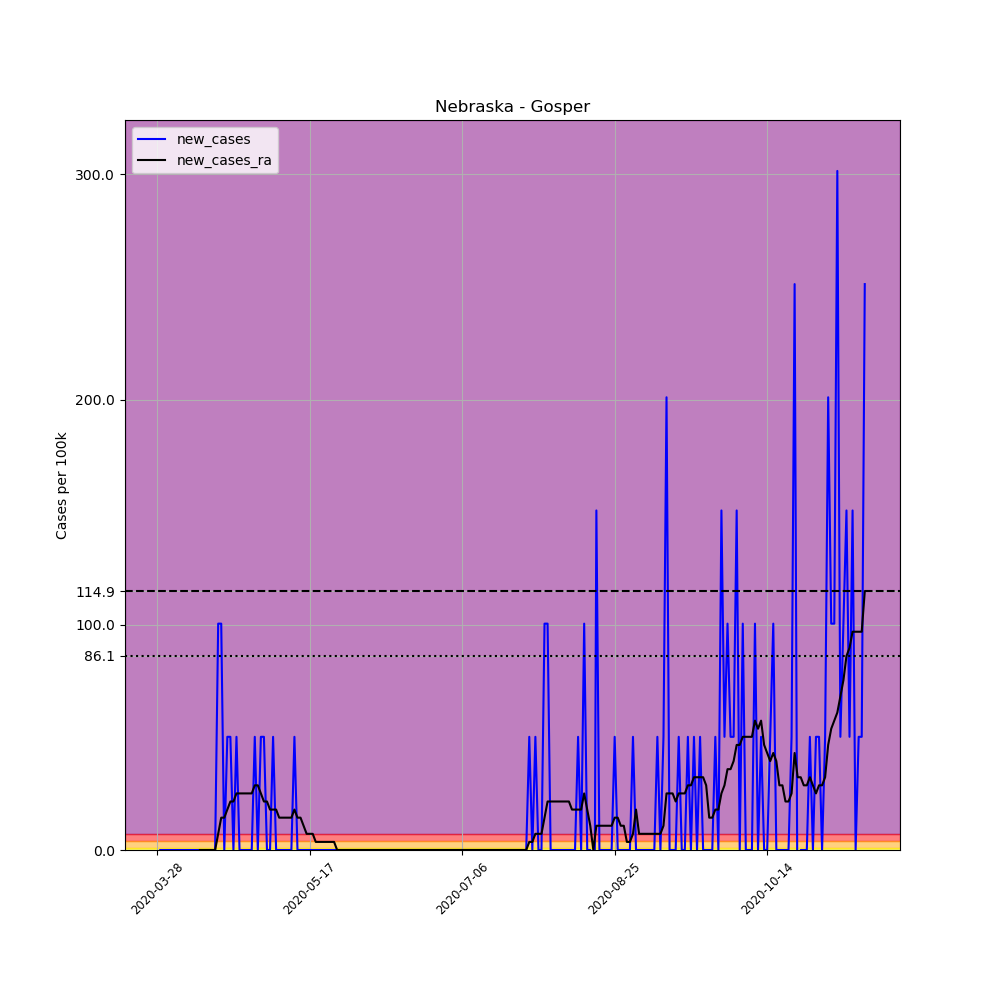

Data behind this chart, as committed beside it:
, date, county, state, fips, cases, deaths, COUNTY, STNAME, CTYNAME, POPESTIMATE2019, per_100k, new_cases, new_cases_ra
434932, 2020-03-28, Gosper, Nebraska, 31073, 1, 0, 73, Nebraska, Gosper, 1990, 50.25, , 
434933, 2020-03-29, Gosper, Nebraska, 31073, 1, 0, 73, Nebraska, Gosper, 1990, 50.25, 0.0, 
434934, 2020-03-30, Gosper, Nebraska, 31073, 1, 0, 73, Nebraska, Gosper, 1990, 50.25, 0.0, 
434935, 2020-03-31, Gosper, Nebraska, 31073, 1, 0, 73, Nebraska, Gosper, 1990, 50.25, 0.0, 
434936, 2020-04-01, Gosper, Nebraska, 31073, 1, 0, 73, Nebraska, Gosper, 1990, 50.25, 0.0, 
434937, 2020-04-02, Gosper, Nebraska, 31073, 1, 0, 73, Nebraska, Gosper, 1990, 50.25, 0.0, 
434938, 2020-04-03, Gosper, Nebraska, 31073, 1, 0, 73, Nebraska, Gosper, 1990, 50.25, 0.0, 
434939, 2020-04-04, Gosper, Nebraska, 31073, 1, 0, 73, Nebraska, Gosper, 1990, 50.25, 0.0, 
434940, 2020-04-05, Gosper, Nebraska, 31073, 1, 0, 73, Nebraska, Gosper, 1990, 50.25, 0.0, 
434941, 2020-04-06, Gosper, Nebraska, 31073, 1, 0, 73, Nebraska, Gosper, 1990, 50.25, 0.0, 
434942, 2020-04-07, Gosper, Nebraska, 31073, 1, 0, 73, Nebraska, Gosper, 1990, 50.25, 0.0, 
434943, 2020-04-08, Gosper, Nebraska, 31073, 1, 0, 73, Nebraska, Gosper, 1990, 50.25, 0.0, 
434944, 2020-04-09, Gosper, Nebraska, 31073, 1, 0, 73, Nebraska, Gosper, 1990, 50.25, 0.0, 
434945, 2020-04-10, Gosper, Nebraska, 31073, 1, 0, 73, Nebraska, Gosper, 1990, 50.25, 0.0, 
434946, 2020-04-11, Gosper, Nebraska, 31073, 1, 0, 73, Nebraska, Gosper, 1990, 50.25, 0.0, 0.0
434947, 2020-04-12, Gosper, Nebraska, 31073, 1, 0, 73, Nebraska, Gosper, 1990, 50.25, 0.0, 0.0
434948, 2020-04-13, Gosper, Nebraska, 31073, 1, 0, 73, Nebraska, Gosper, 1990, 50.25, 0.0, 0.0
434949, 2020-04-14, Gosper, Nebraska, 31073, 1, 0, 73, Nebraska, Gosper, 1990, 50.25, 0.0, 0.0
434950, 2020-04-15, Gosper, Nebraska, 31073, 1, 0, 73, Nebraska, Gosper, 1990, 50.25, 0.0, 0.0
434951, 2020-04-16, Gosper, Nebraska, 31073, 1, 0, 73, Nebraska, Gosper, 1990, 50.25, 0.0, 0.0
434952, 2020-04-17, Gosper, Nebraska, 31073, 3, 0, 73, Nebraska, Gosper, 1990, 150.8, 100.5, 7.179
434953, 2020-04-18, Gosper, Nebraska, 31073, 5, 0, 73, Nebraska, Gosper, 1990, 251.3, 100.5, 14.36
434954, 2020-04-19, Gosper, Nebraska, 31073, 5, 0, 73, Nebraska, Gosper, 1990, 251.3, 0.0, 14.36
434955, 2020-04-20, Gosper, Nebraska, 31073, 6, 0, 73, Nebraska, Gosper, 1990, 301.5, 50.25, 17.95
434956, 2020-04-21, Gosper, Nebraska, 31073, 7, 0, 73, Nebraska, Gosper, 1990, 351.8, 50.25, 21.54
434957, 2020-04-22, Gosper, Nebraska, 31073, 7, 0, 73, Nebraska, Gosper, 1990, 351.8, 0.0, 21.54
434958, 2020-04-23, Gosper, Nebraska, 31073, 8, 0, 73, Nebraska, Gosper, 1990, 402, 50.25, 25.13
434959, 2020-04-24, Gosper, Nebraska, 31073, 8, 0, 73, Nebraska, Gosper, 1990, 402, 0.0, 25.13
434960, 2020-04-25, Gosper, Nebraska, 31073, 8, 0, 73, Nebraska, Gosper, 1990, 402, 0.0, 25.13
434961, 2020-04-26, Gosper, Nebraska, 31073, 8, 0, 73, Nebraska, Gosper, 1990, 402, 0.0, 25.13
434962, 2020-04-27, Gosper, Nebraska, 31073, 8, 0, 73, Nebraska, Gosper, 1990, 402, 0.0, 25.13
434963, 2020-04-28, Gosper, Nebraska, 31073, 8, 0, 73, Nebraska, Gosper, 1990, 402, 0.0, 25.13
434964, 2020-04-29, Gosper, Nebraska, 31073, 9, 0, 73, Nebraska, Gosper, 1990, 452.3, 50.25, 28.72
434965, 2020-04-30, Gosper, Nebraska, 31073, 9, 0, 73, Nebraska, Gosper, 1990, 452.3, 0.0, 28.72
434966, 2020-05-01, Gosper, Nebraska, 31073, 10, 0, 73, Nebraska, Gosper, 1990, 502.5, 50.25, 25.13
434967, 2020-05-02, Gosper, Nebraska, 31073, 11, 0, 73, Nebraska, Gosper, 1990, 552.8, 50.25, 21.54
434968, 2020-05-03, Gosper, Nebraska, 31073, 11, 0, 73, Nebraska, Gosper, 1990, 552.8, 0.0, 21.54
434969, 2020-05-04, Gosper, Nebraska, 31073, 11, 0, 73, Nebraska, Gosper, 1990, 552.8, 0.0, 17.95
434970, 2020-05-05, Gosper, Nebraska, 31073, 12, 0, 73, Nebraska, Gosper, 1990, 603, 50.25, 17.95
434971, 2020-05-06, Gosper, Nebraska, 31073, 12, 0, 73, Nebraska, Gosper, 1990, 603, 0.0, 17.95
434972, 2020-05-07, Gosper, Nebraska, 31073, 12, 0, 73, Nebraska, Gosper, 1990, 603, 0.0, 14.36
434973, 2020-05-08, Gosper, Nebraska, 31073, 12, 0, 73, Nebraska, Gosper, 1990, 603, 0.0, 14.36
434974, 2020-05-09, Gosper, Nebraska, 31073, 12, 0, 73, Nebraska, Gosper, 1990, 603, 0.0, 14.36
434975, 2020-05-10, Gosper, Nebraska, 31073, 12, 0, 73, Nebraska, Gosper, 1990, 603, 0.0, 14.36
434976, 2020-05-11, Gosper, Nebraska, 31073, 12, 0, 73, Nebraska, Gosper, 1990, 603, 0.0, 14.36
434977, 2020-05-12, Gosper, Nebraska, 31073, 13, 0, 73, Nebraska, Gosper, 1990, 653.3, 50.25, 17.95
434978, 2020-05-13, Gosper, Nebraska, 31073, 13, 0, 73, Nebraska, Gosper, 1990, 653.3, 0.0, 14.36
434979, 2020-05-14, Gosper, Nebraska, 31073, 13, 0, 73, Nebraska, Gosper, 1990, 653.3, 0.0, 14.36
434980, 2020-05-15, Gosper, Nebraska, 31073, 13, 0, 73, Nebraska, Gosper, 1990, 653.3, 0.0, 10.77
434981, 2020-05-16, Gosper, Nebraska, 31073, 13, 0, 73, Nebraska, Gosper, 1990, 653.3, 0.0, 7.179
434982, 2020-05-17, Gosper, Nebraska, 31073, 13, 0, 73, Nebraska, Gosper, 1990, 653.3, 0.0, 7.179
434983, 2020-05-18, Gosper, Nebraska, 31073, 13, 0, 73, Nebraska, Gosper, 1990, 653.3, 0.0, 7.179
434984, 2020-05-19, Gosper, Nebraska, 31073, 13, 0, 73, Nebraska, Gosper, 1990, 653.3, 0.0, 3.589
434985, 2020-05-20, Gosper, Nebraska, 31073, 13, 0, 73, Nebraska, Gosper, 1990, 653.3, 0.0, 3.589
434986, 2020-05-21, Gosper, Nebraska, 31073, 13, 0, 73, Nebraska, Gosper, 1990, 653.3, 0.0, 3.589
434987, 2020-05-22, Gosper, Nebraska, 31073, 13, 0, 73, Nebraska, Gosper, 1990, 653.3, 0.0, 3.589
434988, 2020-05-23, Gosper, Nebraska, 31073, 13, 0, 73, Nebraska, Gosper, 1990, 653.3, 0.0, 3.589
434989, 2020-05-24, Gosper, Nebraska, 31073, 13, 0, 73, Nebraska, Gosper, 1990, 653.3, 0.0, 3.589
434990, 2020-05-25, Gosper, Nebraska, 31073, 13, 0, 73, Nebraska, Gosper, 1990, 653.3, 0.0, 3.589
434991, 2020-05-26, Gosper, Nebraska, 31073, 13, 0, 73, Nebraska, Gosper, 1990, 653.3, 0.0, 0.0
... 173 more rows
